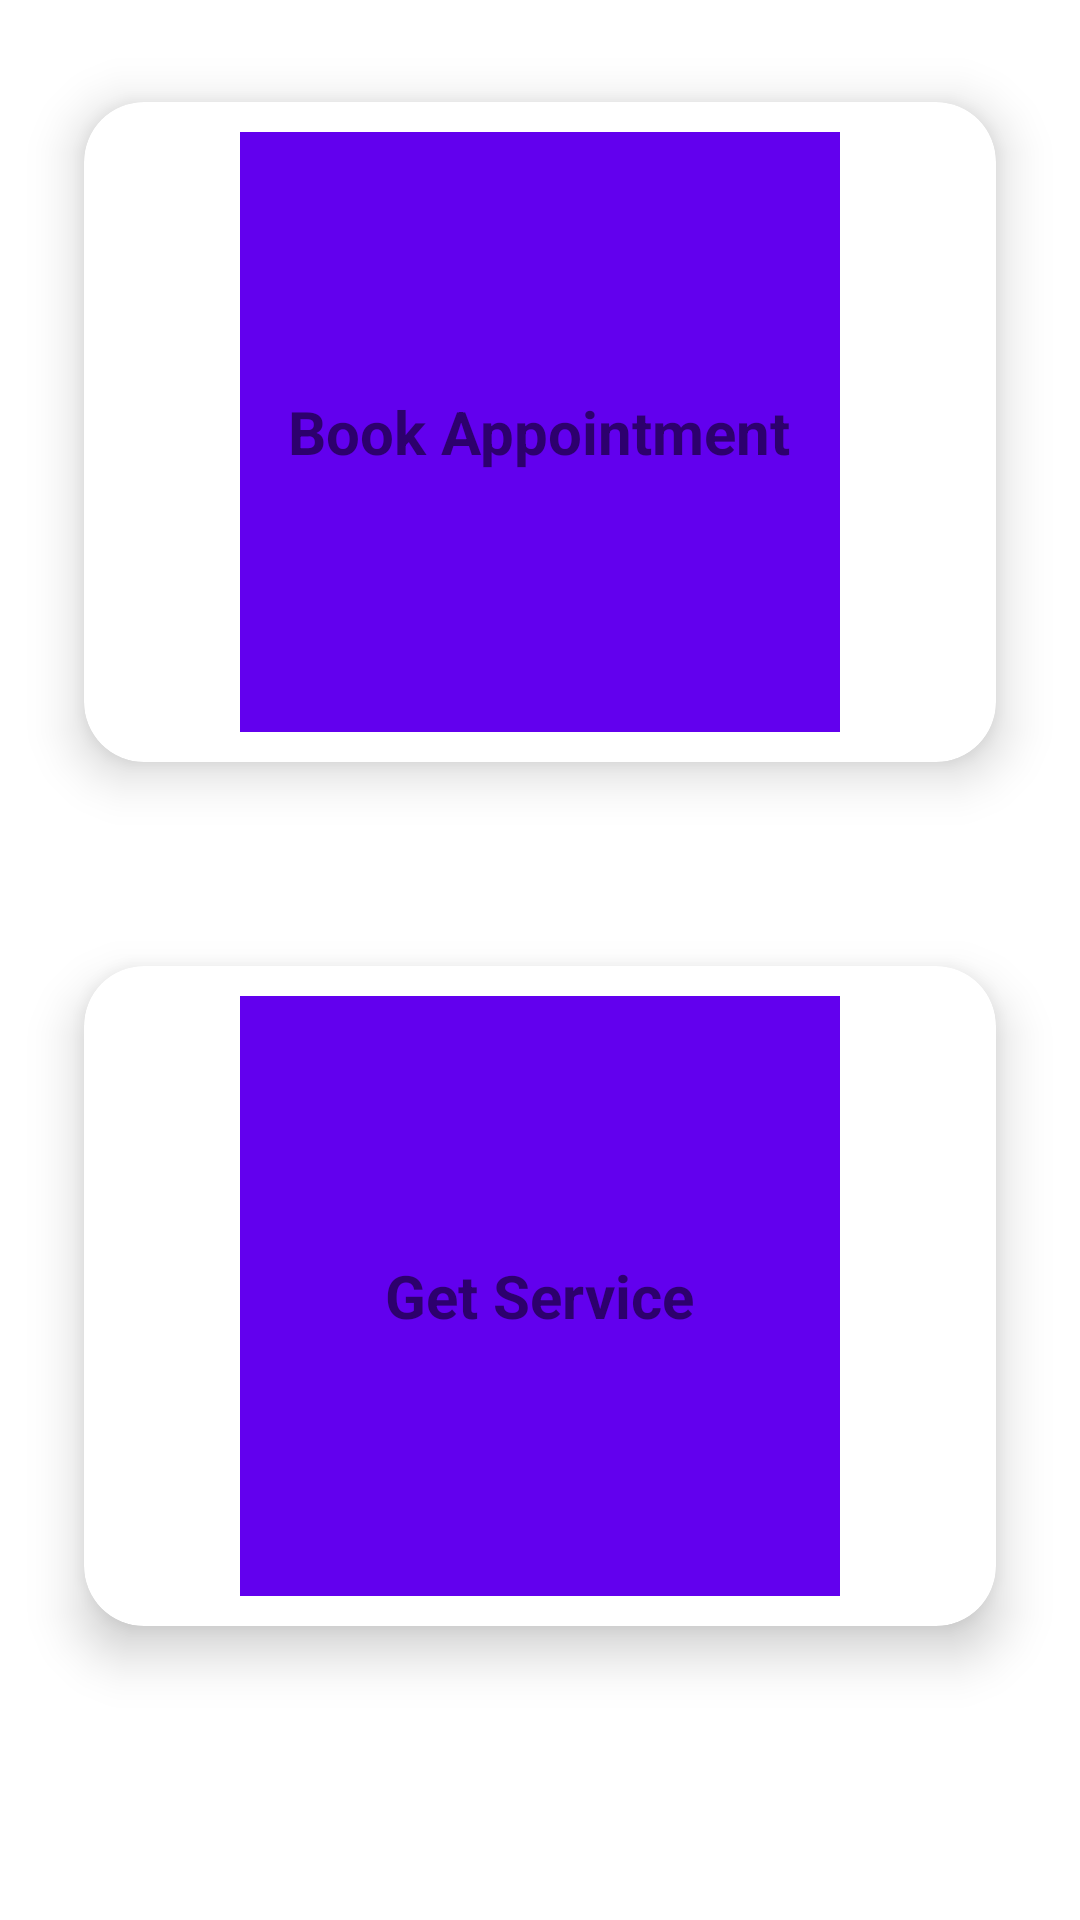

Reconstruct the res/layout file that produces this screen, plus the resources it refers to.
<!-- AndroidManifest.xml: application theme Theme.MVP -->
<!-- res/layout/fragment_home.xml -->
<?xml version="1.0" encoding="utf-8"?>
<FrameLayout xmlns:android="http://schemas.android.com/apk/res/android"
    xmlns:tools="http://schemas.android.com/tools"
    android:layout_width="match_parent"
    android:layout_height="match_parent"
    xmlns:app="http://schemas.android.com/apk/res-auto"
    tools:context=".Fragments.Home">


    <RelativeLayout
        android:layout_width="match_parent"
        android:layout_height="match_parent">

        <androidx.cardview.widget.CardView
            android:id="@+id/books"
            android:layout_width="match_parent"
            android:layout_height="wrap_content"
            app:cardElevation="10dp"
            app:cardCornerRadius="20dp"
            android:layout_margin="10dp"
            app:cardBackgroundColor="@color/white"
            app:cardMaxElevation="12dp"
            app:cardPreventCornerOverlap="true"
            app:cardUseCompatPadding="true"
            >

            <ImageView
                android:layout_width="200dp"
                android:layout_height="200dp"
                android:layout_gravity="center"
                android:background="@color/purple_500"

                android:layout_margin="10dp"
                android:id="@+id/image"
                android:contentDescription="@string/app_name" />

            <TextView
                android:layout_width="wrap_content"
                android:layout_height="wrap_content"
                android:text="Book Appointment"
                android:layout_gravity="center"
                android:layout_marginTop="20dp"
                android:id="@+id/bookings"
                android:layout_marginBottom="20dp"
                android:textSize="20sp"
                android:textStyle="bold"
                />
        </androidx.cardview.widget.CardView>





        <androidx.cardview.widget.CardView
        android:id="@+id/service"
        android:layout_below="@+id/books"
        android:layout_width="match_parent"
        android:layout_height="wrap_content"
        app:cardElevation="10dp"
        app:cardCornerRadius="20dp"
        android:layout_margin="10dp"
        app:cardBackgroundColor="@color/white"
        app:cardMaxElevation="12dp"
        app:cardPreventCornerOverlap="true"
        app:cardUseCompatPadding="true"
        >

        <ImageView
            android:layout_width="200dp"
            android:layout_height="200dp"
            android:layout_gravity="center"
            android:background="@color/purple_500"
            android:layout_margin="10dp"
            android:id="@+id/img"
            android:contentDescription="@string/app_name" />

        <TextView
            android:layout_width="wrap_content"
            android:layout_height="wrap_content"
            android:text="Get Service"
            android:layout_gravity="center"
            android:id="@+id/getservice"
            android:layout_marginTop="20dp"
            android:layout_marginBottom="20dp"
            android:textSize="20sp"
            android:textStyle="bold"
            />
    </androidx.cardview.widget.CardView>


    </RelativeLayout>



</FrameLayout>
<!-- resources referenced by this layout -->
<resources>
  <color name="purple_500">#FF6200EE</color>
  <color name="white">#FFFFFFFF</color>
  <string name="app_name">MVP</string>
  <style name="Theme.MVP" parent="Theme.MaterialComponents.DayNight.DarkActionBar">
          
          <item name="colorPrimary">@color/purple_500</item>
          <item name="colorPrimaryVariant">@color/purple_700</item>
          <item name="colorOnPrimary">@color/white</item>
          
          <item name="colorSecondary">@color/teal_200</item>
          <item name="colorSecondaryVariant">@color/teal_700</item>
          <item name="colorOnSecondary">@color/black</item>
          
          <item name="android:statusBarColor" tools:targetApi="l">?attr/colorPrimaryVariant</item>
          
      </style>
  <color name="purple_700">#FF3700B3</color>
  <color name="teal_200">#FF03DAC5</color>
  <color name="teal_700">#FF018786</color>
  <color name="black">#FF000000</color>
</resources>
